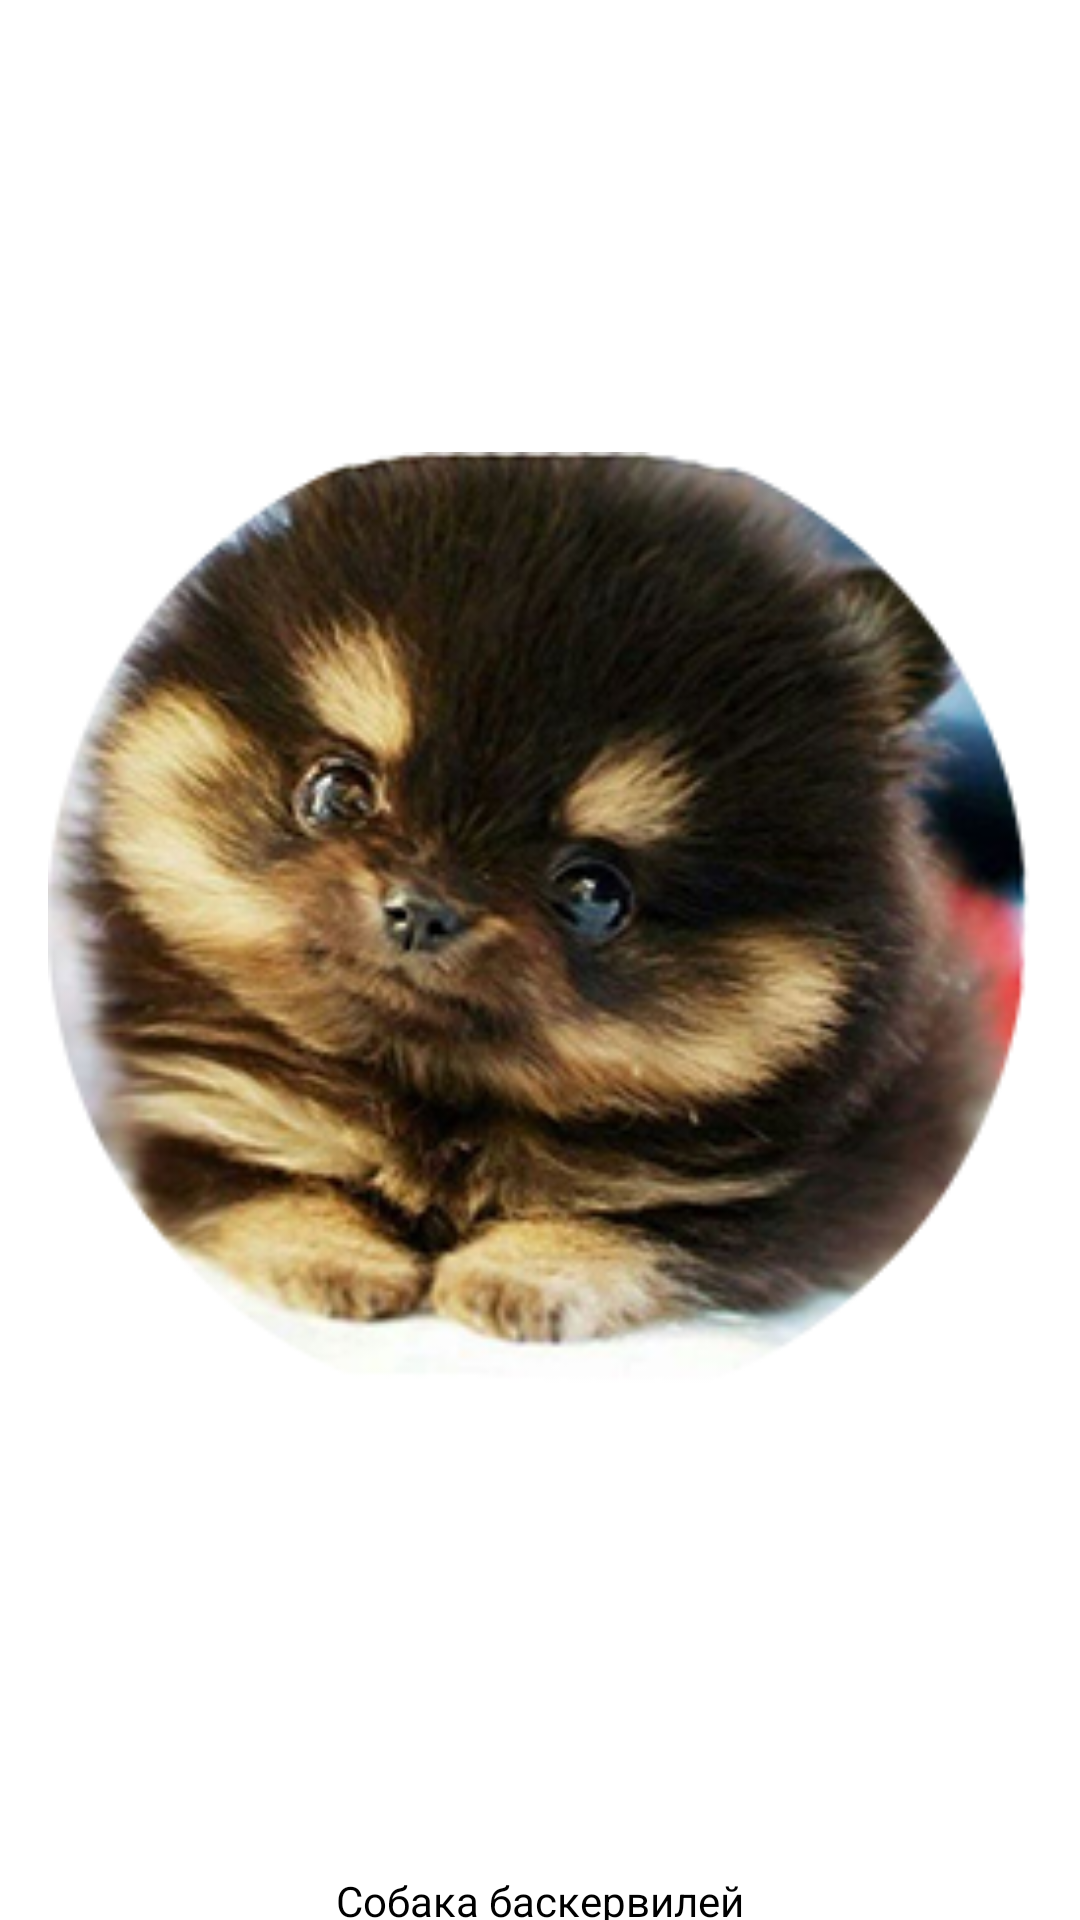

Write the Android layout XML for this screen, with the resource values it uses.
<!-- AndroidManifest.xml: application theme Theme.Dog_life -->
<!-- res/layout/header.xml -->
<?xml version="1.0" encoding="utf-8"?>
<androidx.constraintlayout.widget.ConstraintLayout xmlns:android="http://schemas.android.com/apk/res/android"
    xmlns:app="http://schemas.android.com/apk/res-auto"
    xmlns:tools="http://schemas.android.com/tools"
    android:layout_width="200dp"
    android:layout_height="160dp">

    <ImageView
        android:id="@+id/image_Profile"
        android:layout_width="0dp"
        android:layout_height="0dp"
        android:layout_marginStart="16dp"
        android:layout_marginTop="16dp"
        android:layout_marginEnd="16dp"
        android:layout_marginBottom="16dp"
        app:layout_constraintBottom_toBottomOf="parent"
        app:layout_constraintEnd_toEndOf="parent"
        app:layout_constraintHorizontal_bias="0.0"
        app:layout_constraintStart_toStartOf="parent"
        app:layout_constraintTop_toTopOf="parent"
        app:layout_constraintVertical_bias="1.0"
        app:srcCompat="@mipmap/promo" />

    <TextView
        android:id="@+id/textView"
        android:layout_width="wrap_content"
        android:layout_height="wrap_content"
        android:text="Собака баскервилей"
        android:textColor="@color/black"
        app:layout_constraintEnd_toEndOf="@+id/image_Profile"
        app:layout_constraintStart_toStartOf="@+id/image_Profile"
        app:layout_constraintTop_toBottomOf="@+id/image_Profile" />
</androidx.constraintlayout.widget.ConstraintLayout>
<!-- resources referenced by this layout -->
<resources>
  <!-- mipmap promo: png bitmap (mipmap-xxxhdpi, 113483 bytes) -->
  <style name="Theme.Dog_life" parent="Theme.MaterialComponents.DayNight.DarkActionBar">
          
          <item name="colorPrimary">@color/purple_500</item>
          <item name="colorPrimaryVariant">@color/purple_700</item>
          <item name="colorOnPrimary">@color/white</item>
          
          <item name="colorSecondary">@color/teal_200</item>
          <item name="colorSecondaryVariant">@color/teal_700</item>
          <item name="colorOnSecondary">@color/black</item>
          
          <item name="android:statusBarColor">?attr/colorPrimaryVariant</item>
          
      </style>
  <!-- not gathered from this repository: default colours our renderer supplied (Android Studio template values) -->
  <color name="purple_500">#FF6200EE</color>
  <color name="purple_700">#FF3700B3</color>
  <color name="teal_200">#FF03DAC5</color>
  <color name="teal_700">#FF018786</color>
  <color name="black">#FF000000</color>
  <color name="white">#FFFFFFFF</color>
</resources>
